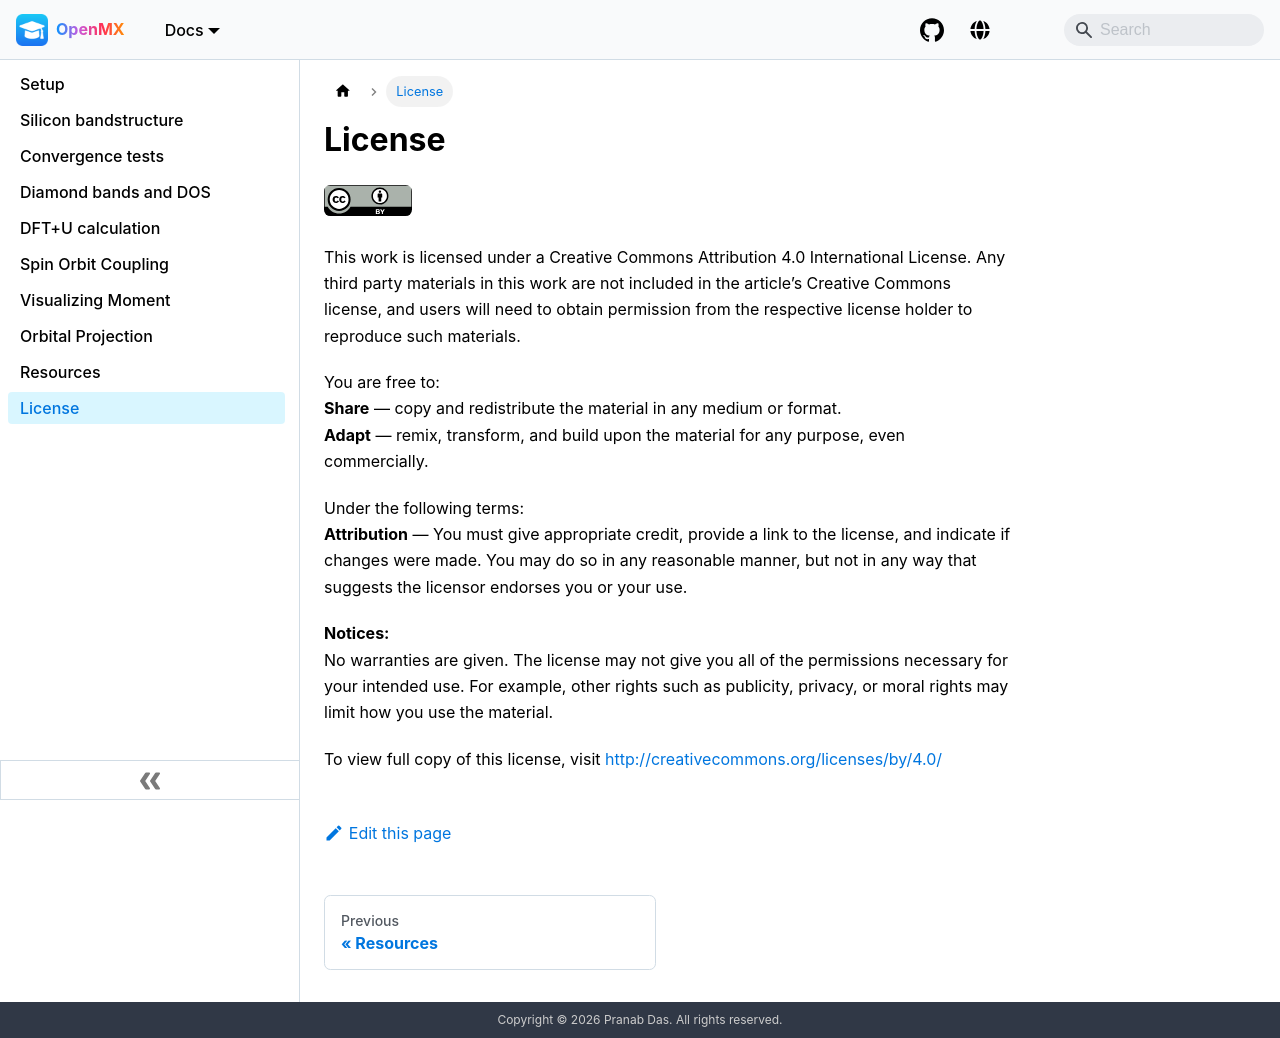

repository: pranabdas/openmx · page: license/index.html · generator: docusaurus

---
title: License
---
![CC-BY](/img/CC-BY-icon.svg)

This work is licensed under a Creative Commons Attribution 4.0 International
License. Any third party materials in this work are not included in the
article’s Creative Commons license, and users will need to obtain permission
from the respective license holder to reproduce such materials.

You are free to: <br/>
**Share** — copy and redistribute the material in any medium or format. <br/>
**Adapt** — remix, transform, and build upon the material for any purpose, even
commercially.

Under the following terms: <br/>
**Attribution** — You must give appropriate credit, provide a link to the
license, and indicate if changes were made. You may do so in any reasonable
manner, but not in any way that suggests the licensor endorses you or your use.

**Notices:** <br/>
No warranties are given. The license may not give you all of the permissions
necessary for your intended use. For example, other rights such as publicity,
privacy, or moral rights may limit how you use the material.

To view full copy of this license, visit http://creativecommons.org/licenses/by/4.0/
